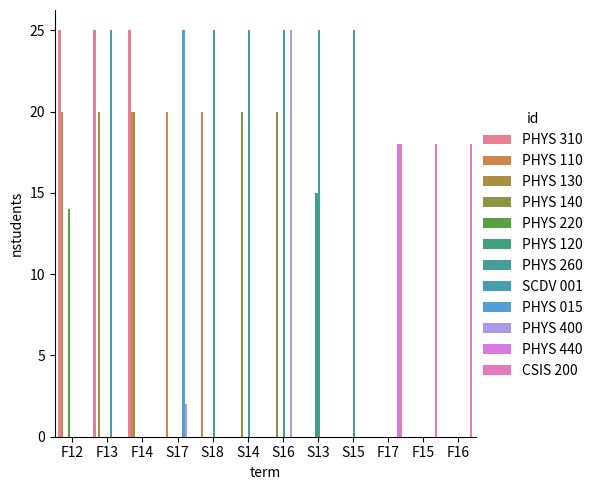
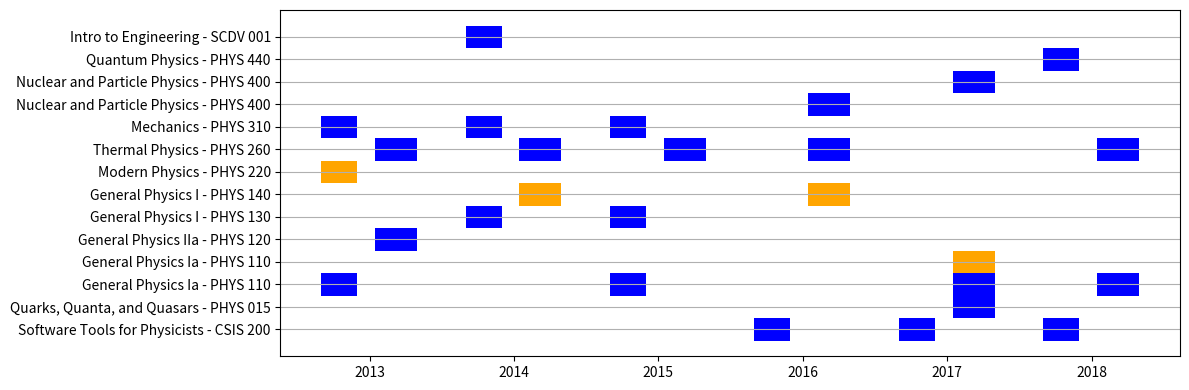

Write the Python code that produced these figures, in order.
import matplotlib.pylab as plt
import numpy as np

import sys

import datetime as dt
import pandas as pd

import seaborn as sns

################################################################################
def sort_courses(courses):

    depts = []
    numbers = []
    unique_courses = []

    for course in courses:
        depts.append(course['id'].split()[0])
        numbers.append(int(course['id'].split()[1]))
        
        identifier = (course['id'],course['type'])
        if identifier not in unique_courses:
            unique_courses.append(identifier)

    idx = np.argsort(numbers)

    print(idx)

    sorted_courses = []
    for i in idx:
        print(courses[i])
        sorted_courses.append(courses[i])

    print(unique_courses)
    unique_courses.sort()
    print(unique_courses)

    new_courses = []
    for i,c in enumerate(unique_courses):

        new_courses.append({'identifier':c,'instances':[]})

        for course in sorted_courses:
            
            identifier = (course['id'],course['type'])
            if identifier == c:
                new_courses[i]['instances'].append(course)


    return new_courses

################################################################################

################################################################################
def term2date(term):

    year = 2000 + int(term[1:])
    monthstart = 1
    monthend = 5
    daystart = 15
    dayend = 1
    if term[0] == 'F':
        monthstart = 9
        monthend = 12
        daystart = 1
        dayend = 1
    day = 15
    year = 2000 + int(term[1:])
    start = dt.datetime(year, monthstart, daystart, 0, 0)
    end = dt.datetime(year, monthend, dayend, 0, 0)

    return start,end

################################################################################

courses = []

# type: 0 - lecture, 1 - lab, 2 - studio, 3 - tutorial
courses.append({'id':'PHYS 310', 'name':'Mechanics', 'type':0, 'nstudents':25, 'term':'F12'})
courses.append({'id':'PHYS 310', 'name':'Mechanics', 'type':0, 'nstudents':25, 'term':'F13'})
courses.append({'id':'PHYS 310', 'name':'Mechanics', 'type':0, 'nstudents':25, 'term':'F14'})

courses.append({'id':'PHYS 110', 'name':'General Physics Ia', 'type':0, 'nstudents':20, 'term':'F12'})
courses.append({'id':'PHYS 110', 'name':'General Physics Ia', 'type':0, 'nstudents':20, 'term':'F14'})
courses.append({'id':'PHYS 110', 'name':'General Physics Ia', 'type':0, 'nstudents':20, 'term':'S17'})
courses.append({'id':'PHYS 110', 'name':'General Physics Ia', 'type':0, 'nstudents':20, 'term':'S18'})

courses.append({'id':'PHYS 110', 'name':'General Physics Ia', 'type':1, 'nstudents':20, 'term':'S17'})

courses.append({'id':'PHYS 130', 'name':'General Physics I', 'type':0, 'nstudents':20, 'term':'F13'})
courses.append({'id':'PHYS 130', 'name':'General Physics I', 'type':0, 'nstudents':20, 'term':'F14'})

courses.append({'id':'PHYS 140', 'name':'General Physics I', 'type':1, 'nstudents':20, 'term':'S14'})
courses.append({'id':'PHYS 140', 'name':'General Physics I', 'type':1, 'nstudents':20, 'term':'S16'})

courses.append({'id':'PHYS 220', 'name':'Modern Physics', 'type':1, 'nstudents':14, 'term':'F12'})

courses.append({'id':'PHYS 120', 'name':'General Physics IIa', 'type':0, 'nstudents':15, 'term':'S13'})

courses.append({'id':'PHYS 260', 'name':'Thermal Physics', 'type':0, 'nstudents':25, 'term':'S13'})
courses.append({'id':'PHYS 260', 'name':'Thermal Physics', 'type':0, 'nstudents':25, 'term':'S14'})
courses.append({'id':'PHYS 260', 'name':'Thermal Physics', 'type':0, 'nstudents':25, 'term':'S15'})
courses.append({'id':'PHYS 260', 'name':'Thermal Physics', 'type':0, 'nstudents':25, 'term':'S16'})
courses.append({'id':'PHYS 260', 'name':'Thermal Physics', 'type':0, 'nstudents':25, 'term':'S18'})

courses.append({'id':'SCDV 001', 'name':'Intro to Engineering', 'type':0, 'nstudents':25, 'term':'F13'})

courses.append({'id':'PHYS 015', 'name':'Quarks, Quanta, and Quasars', 'type':0, 'nstudents':25, 'term':'S17'})
courses.append({'id':'PHYS 400', 'name':'Nuclear and Particle Physics', 'type':0, 'nstudents':25, 'term':'S16'})
courses.append({'id':'PHYS 400', 'name':'Nuclear and Particle Physics', 'type':2, 'nstudents':2, 'term':'S17'})

courses.append({'id':'PHYS 440', 'name':'Quantum Physics', 'type':0, 'nstudents':18, 'term':'F17'})

courses.append({'id':'CSIS 200', 'name':'Software Tools for Physicists', 'type':0, 'nstudents':18, 'term':'F15'})
courses.append({'id':'CSIS 200', 'name':'Software Tools for Physicists', 'type':0, 'nstudents':18, 'term':'F16'})
courses.append({'id':'CSIS 200', 'name':'Software Tools for Physicists', 'type':0, 'nstudents':18, 'term':'F17'})


print(courses)

#############################################
# Pandas stuff
#############################################
print("Building pandas stuf........")
df_dict = {}
for key in courses[0].keys():
    print(key)
    df_dict[key] = []

for course in courses:
    print(course)
    for key in course.keys():
        print(key)
        df_dict[key].append(course[key])

df = pd.DataFrame.from_dict(df_dict)

plt.figure()
sns.catplot(data=df, y='nstudents',x='term',hue='id',kind='bar')
#############################################

#plt.show()

courses = sort_courses(courses)

print(courses)

fig, ax = plt.subplots(figsize=(12,4))
course_names = []
for i,course in enumerate(courses):
    #identifier = course['identifier'][0]
    identifier = '{0} - {1}'.format(course['instances'][0]['name'],course['identifier'][0])
    course_names.append(identifier)
    print(identifier)
    for instance in course['instances']:
        start,end = term2date(instance['term'])
        xranges = [(start,end-start)]
        yrange = (i,1.0)
        # Plot the broken horizontal bars
        print(xranges)
        fc = 'blue'
        if instance['type']==1:
            fc = 'orange'
        plt.broken_barh(xranges, yrange, facecolors=fc)

#course_names.reverse()
print(course_names)
y_pos = np.arange(0,len(courses),1) + 0.5
ax.set_yticks(y_pos)
ax.set_yticklabels(course_names)
plt.grid(axis='y')

ax.xaxis_date()
plt.tight_layout()


plt.show()
